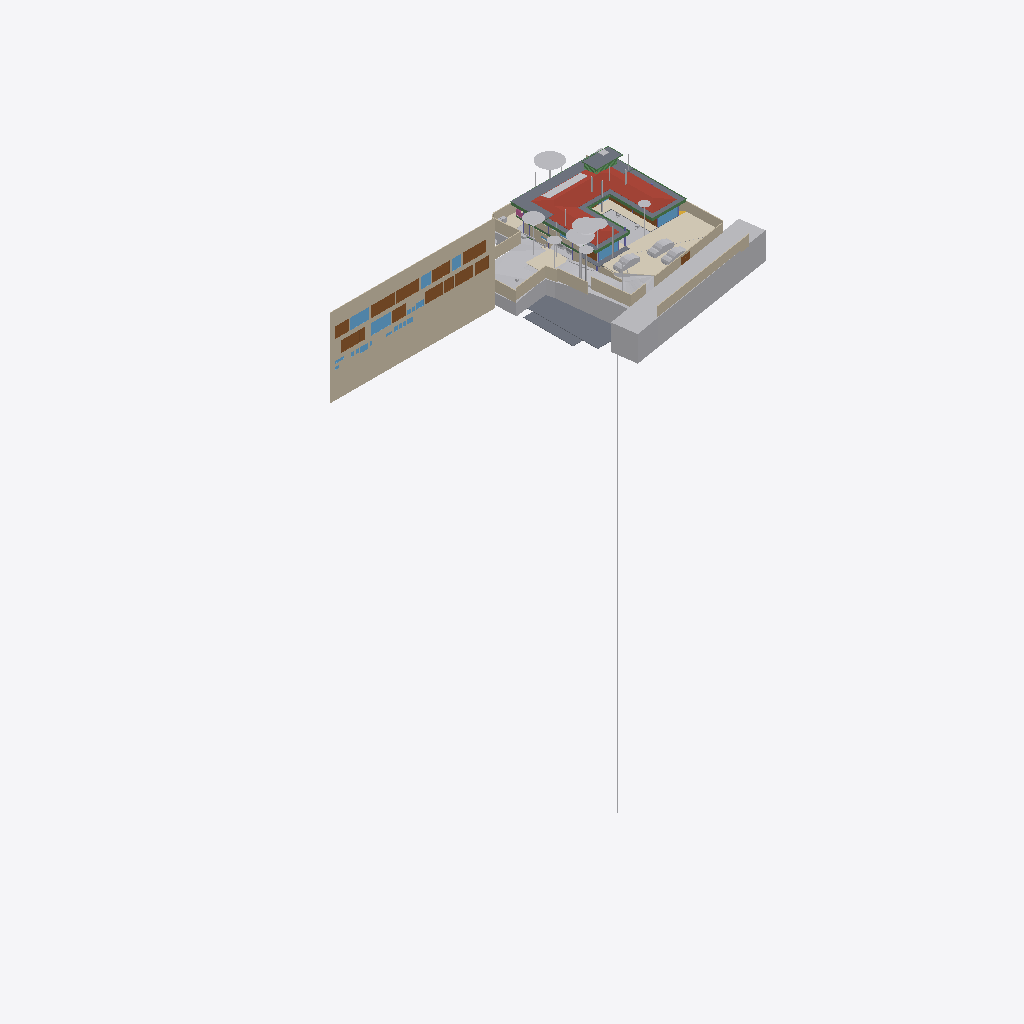
Isometric view of an IFC building model (IFC-SPF (STEP), schema IFC4X3, length unit metre), seen from the south-west, elements coloured by IFC class (only those large enough to see are counted): 38 other elements (light grey), 22 walls (beige), 15 doors (brown), 10 slabs (grey), 10 beams (green), 9 windows (light blue), 4 coverings (cream), 1 roof (red-brown), 1 railing (pink).
Extent 96.7 m × 45.5 m × 138.5 m (x, y, z). Storeys (12): Footing at -3.50 m; Site at -2.70 m; GF at -2.65 m; Electrical at 0.00 m; Plumbing at 0.00 m; Road Level at 0.00 m; Areacalc at 0.00 m; FF at 0.45 m; FF Lintel at 3.15 m; schedule at 3.50 m; SF at 3.65 m; Terrace at 5.00 m. Elements (1098): 153 IfcBeam, 104 IfcSlab, 99 IfcWall, 95 IfcCovering, 75 IfcSwitchingDevice, 72 IfcPipeSegment, 47 IfcLightFixture, 46 IfcColumn, 41 IfcDoor, 39 IfcFurniture, 36 IfcWindow, 31 IfcElectricDistributionBoard.

HEADER;
FILE_DESCRIPTION(('ViewDefinition [CoordinationView]'),'2;1');
FILE_NAME('Manilal.ifc','2025-08-27T17:06:40+05:30',(''),(''),'IfcOpenShell 0.8.3-post1','Bonsai 0.8.3-post1','');
FILE_SCHEMA(('IFC4X3'));
ENDSEC;
DATA;
#24581=IFCPROJECT('2TuuvCHJz54PsFPcraEbH$',$,'My Project',$,$,$,$,(#53,#354),#24580);
#35019=IFCSITE('0lpfVeOW52QfroqLYyHNY2',$,'My Site',$,$,#28,$,$,$,$,$,$,$,$);
#35435=IFCBUILDING('0MzaWOaS178x5FMqOflU3C',$,'My Building',$,$,#33,$,$,$,$,$,$);
#30840=IFCBUILDINGSTOREY('09kFoqoxrCvB1_fcEsMZsQ',$,'FF',$,$,#38,$,$,$,$);
#33791=IFCBUILDINGSTOREY('0zoFHJ9PnFW80M$mIVDQW3',$,'GF',$,$,#258,$,$,$,$);
#35436=IFCBUILDINGSTOREY('0MckaoTknA3edZMUNhTyAK',$,'SF',$,$,#6262,$,$,$,$);
#35437=IFCBUILDINGSTOREY('0DtUgpQ1b6nBmkLmvc_ehu',$,'FF Lintel',$,$,#3248,$,$,$,$);
#35438=IFCBUILDINGSTOREY('2nxT8wHGnDX9t8LjuK$yoz',$,'Footing',$,$,#16334,$,$,$,$);
#35439=IFCBUILDINGSTOREY('2JRfeNnUP7R92jcKtKmwj5',$,'Electrical',$,$,#5283,$,$,$,$);
#35440=IFCBUILDINGSTOREY('0fi$VcvNr0Zu6wnPuK6jDB',$,'Plumbing',$,$,#12883,$,$,$,$);
#35441=IFCBUILDINGSTOREY('0qJiDzySr4lhgisX7t8beM',$,'Site',$,$,#6749,$,$,$,$);
#35442=IFCBUILDINGSTOREY('33UZQ2TSvAg8IY4x5QCp2i',$,'schedule',$,$,#2336,$,$,$,$);
#35448=IFCBUILDINGSTOREY('3LpnsPikv4mRTBpfC3WQtx',$,'Road Level',$,$,#35447,$,$,$,$);
#35454=IFCBUILDINGSTOREY('2oUibsQsXAPxeAaTU5dGGW',$,'Terrace',$,$,#35453,$,$,$,$);
#35455=IFCBUILDINGSTOREY('3JrIAq4xL0avIQ8pEnV5X6',$,'Areacalc',$,$,#28105,$,$,$,$);
#26208=IFCWALL('39NBZ$Y4H9UeVfIVxICpeX',$,'Wall',$,$,#2341,#26207,'',$);
#29425=IFCGEOGRAPHICELEMENT('20M0x6_hv1D8u5ftoKpVy3',$,'Road',$,$,#29400,#29424,$,.TERRAIN.);
#6599=IFCGEOGRAPHICELEMENT('1mqx3WFMb0_xZzgY5_pKpf',$,'Site',$,$,#6441,#6598,$,.TERRAIN.);
#19648=IFCROOF('188ChkeVP4PP3HZ1_FwQ2Y',$,'Roof',$,$,#19588,#19647,$,.HIP_ROOF.);
#6804=IFCCOVERING('0wVm3FyC1DcRA3R7QYk_cw',$,'Covering',$,$,#104629,#6803,$,$);
#28131=IFCSLAB('39q3J0Avn2axyYxQecralg',$,'FF',$,$,#28123,#28130,$,$);
#16209=IFCSLAB('2Ni7UfUwb4of1NRt7pcP4e',$,'Slab',$,$,#16201,#16208,$,$);
#68931=IFCWALL('1WNacC15X0Xf0V_b60Qnrw',$,'Wall',$,$,#68916,#68930,$,$);
#14006=IFCEARTHWORKSCUT('3NfQzW2p90kemh8IGcUxhf',$,'roader',$,$,#13849,#14005,$,.PAVEMENTMILLING.);
#16226=IFCSLAB('25EiGLyX5BKxeS54E7G1re',$,'Slab',$,$,#16214,#16225,$,$);
#49673=IFCSLAB('07r2B4jwr7$9NI9prgbzaX',$,'GF',$,$,#49665,#49672,$,$);
#19241=IFCEARTHWORKSFILL('1Znkwxu0n0meOY5Z$J5ocC',$,'New',$,$,#19208,#19240,$,.SLOPEFILL.);
#17773=IFCCOVERING('0_sfUdWJL30geCimsSdPtS',$,'Covering',$,$,#17761,#17772,$,$);
#7198=IFCWALL('27WVA19Qv4efvQm6cWiqsn',$,'Wall',$,$,#7183,#7197,$,$);
#52375=IFCGEOGRAPHICELEMENT('3uYxZnds99jOH$HzfZr4nt',$,'Plaav','43dia, 135c',$,#52304,#52374,$,.VEGETATION.);
#13800=IFCCOVERING('03Ox3hl4j9nvRXKoGSaXGU',$,'Covering',$,$,#13792,#13799,$,$);
#18325=IFCBOREHOLE('1fqyZKm99FCB9RePUocI_6',$,'Borehole',$,$,#18304,#18324,$);
#16196=IFCSLAB('2HYCoI0uf8CwWU71Eeg8K8',$,'Slab',$,$,#16184,#16195,$,$);
#6852=IFCWALL('10l$0x7lzBbBMMGF1qxI0s',$,'Wall',$,$,#6830,#6851,$,$);
#7070=IFCWALL('1HPS5ge59FQA3Ucv4$dmpm',$,'Wall',$,$,#6754,#7069,$,$);
#6947=IFCWALL('2oOsi6buvCeB4sZT1ijFA2',$,'Wall',$,$,#6925,#6946,$,$);
#52147=IFCGEOGRAPHICELEMENT('00i077OX9F1QAiqaHlhRfb',$,'Plaav','32dia, 101c',$,#52076,#52146,$,.VEGETATION.);
#7055=IFCWALL('2Y2Bm57Cb8Exxz7st0aRUc',$,'Wall',$,$,#7026,#7054,$,$);
#27274=IFCSLAB('3CWvIDU8b5ovMmi84oWpbg',$,'Covering.004',$,$,#27266,#27273,$,.FLOOR.);
#52223=IFCGEOGRAPHICELEMENT('2hWh3TuZPCwB0qwf7zQl8W',$,'Plaav','48dia, 150c',$,#52152,#52222,$,.VEGETATION.);
#7158=IFCWALL('2UlyJbGOL47vem9W3W5T7b',$,'Wall',$,$,#7129,#7157,$,$);
#33545=IFCGEOGRAPHICELEMENT('3hzKcHmG15MBT$Lf89GHXN',$,'PureSite',$,$,#33382,#33544,$,.TERRAIN.);
#33349=IFCVEHICLE('2$JJjIzDr6fuhTHFNPOXyx',$,'Vehicle',$,$,#33326,#33348,$,$);
#42909=IFCDOOR('0ZbVB8BYT7bh7R3lS5K4Y7',$,'Door',$,$,#42886,#42908,'10',$,$,$,$,$);
#45196=IFCDOOR('0Cx741JWP34B0IOSsj8AwF',$,'Door',$,$,#45173,#45195,'03',$,$,$,$,$);
#32708=IFCVEHICLE('1yICD2o296ROLrpKuhe72z',$,'Vehicle',$,$,#32685,#32707,$,$);
#6967=IFCWALL('2QiW7TnGvAygi5PkoeW31n',$,'Wall',$,$,#6952,#6966,$,$);
#45100=IFCDOOR('3tvBACzP54zAu4dBSuBlEW',$,'Door',$,$,#45077,#45099,'04',$,$,$,$,$);
#42843=IFCDOOR('315c6MZvz2Vu3GScXjqG9Z',$,'Door',$,$,#42820,#42842,'8_9',$,$,$,$,$);
#53037=IFCGEOGRAPHICELEMENT('1t8_yIv7T9Iwdci473Ya_N',$,'Plaav','100dia, 32c',$,#52934,#53036,$,.VEGETATION.);
#7104=IFCWALL('1v3BeDslv3W8LfR3WiqTEd',$,'Wall',$,$,#7075,#7103,$,$);
#6886=IFCWALL('10RvTK_K97Xg3Zon6pJwxP',$,'Wall',$,$,#6857,#6885,$,$);
#43078=IFCWINDOW('2DeDtvcD95n9obXC_GiA8e',$,'Window',$,$,#43048,#43077,'11',$,$,$,$,$);
#33377=IFCVEHICLE('375bP1QIr5xwaw0xewwnFn',$,'Vehicle',$,$,#33354,#33376,$,$);
#82845=IFCWINDOW('2gioTK5hP9oPss3G6Q03Gx',$,'Window',$,$,#82815,#82844,'02',$,$,$,$,$);
#17638=IFCWALL('2U66_ERPrD$A$2PTOc1bPA',$,'Wall',$,$,#17623,#17637,$,$);
#31366=IFCDOOR('27z1x9RsX6LgRJPHzITZpv',$,'Door',$,$,#31343,#31365,'18',$,$,$,$,$);
#26087=IFCDOOR('14nYxT67979h0x8IodW7tf',$,'Door',$,$,#26064,#26086,'06',$,$,$,$,$);
#31333=IFCDOOR('1SLbyPnp1A9vNmoEJ7CsnC',$,'Door',$,$,#31310,#31332,'16',$,$,$,$,$);
#28118=IFCSLAB('2FJ3LPJyP5i9m96Y9aA2s2',$,'Verandah',$,$,#28110,#28117,$,$);
#102997=IFCSLAB('2G7fvCafTFV8E99n8nuimN',$,'Slab',$,$,#103142,#103049,$,$);
#7021=IFCWALL('3MfSYaOiTA4AjSKpPvRhyi',$,'Wall',$,$,#6992,#7020,$,$);
#24570=IFCWINDOW('3e$JQaRRzFH9WozykfD$tZ',$,'Window',$,$,#24460,#24569,'11',$,$,$,$,$);
#2503=IFCDOOR('37mQgnczv1g9Ewv5DQsnil',$,'Door',$,$,#2351,#2502,'25',$,$,$,$,$);
#43127=IFCDOOR('0LFTQmup1188idDF4qs$QS',$,'Door',$,$,#43104,#43126,'12',$,$,$,$,$);
#89375=IFCDOOR('0ismyRsjL7AvOieOoKLFLm',$,'Door',$,$,#89352,#89374,'01',$,$,$,$,$);
#7178=IFCWALL('3DOK2PUDn3QwM2HLeZR6QD',$,'Wall',$,$,#7163,#7177,$,$);
#13787=IFCCOVERING('07ka7WgDv0nO2Dwi6RpJJI',$,'Covering',$,$,#13779,#13786,$,$);
#29351=IFCWINDOW('2LZJ1AvFfBbghYgOnSiaBb',$,'Window',$,$,#29321,#29350,'02',$,$,$,$,$);
#51459=IFCGEOGRAPHICELEMENT('1u9Vu38RXEhh_UPeYqTaju',$,'Theng','22dia, 70c',$,#51388,#51458,$,.VEGETATION.);
#7259=IFCWALL('2qQNxnpy98iB6JMyhLi2FK',$,'Wall',$,$,#7230,#7258,$,$);
#18906=IFCBEAM('0qH_dKLj5CKhNXTG2DYY06',$,'Beam',$,$,#18880,#18905,$,$);
#18875=IFCBEAM('2C1gwTeIv6R8TmGo509jsR',$,'Beam',$,$,#18849,#18874,$,$);
#45148=IFCWINDOW('1dDo4P8$H5zBiQyvjwcA1W',$,'Window',$,$,#45125,#45147,'05',1.5,1.70000004768372,$,$,$);
#50980=IFCDOOR('2t8H1$Qmn75hjpQEbZl$51',$,'Door',$,$,#50957,#50979,'17',$,$,$,$,$);
#52795=IFCGEOGRAPHICELEMENT('2HKwYd2hP5kwYPwsxsi9gZ',$,'Theng','22dia, 70c',$,#52724,#52794,$,.VEGETATION.);
#2980=IFCWALL('2oouJeu9XF0PkUjeEvxQOm',$,'Wall',$,$,#2965,#2979,$,$);
#20459=IFCEARTHWORKSCUT('0lv4XU7zX8PPDYPdO7aOdg',$,'Cut',$,$,#20447,#20458,$,.BASE_EXCAVATION.);
#42753=IFCWINDOW('2Oi5mWoHbF_gnh_9AC2HBl',$,'Window',$,$,#42730,#42752,'07',1.5,1.70000004768372,$,$,$);
#52585=IFCGEOGRAPHICELEMENT('0hsZNGz3r5Tu3GwqCRHqIa',$,'Theng','25dia, 80c',$,#52514,#52584,$,.VEGETATION.);
#18751=IFCBEAM('3msecch2zBUOeV2BkTlji6',$,'Beam',$,$,#18722,#18750,$,$);
#24823=IFCWALL('1L3aCByCT2RR$DiJTF12wq',$,'Wall',$,$,#24808,#24822,$,$);
#16243=IFCSLAB('1PyTS7F2LAWRr4yuGmSOaE',$,'Slab',$,$,#16231,#16242,$,$);
#19113=IFCWALL('1crKF7OzfEueqHOG3fDoho',$,'Wall',$,$,#19098,#19112,$,$);
#52299=IFCGEOGRAPHICELEMENT('3MDxNaPHbBCuseLaSOAnvG',$,'Theng','27dia, 85c',$,#52228,#52298,$,.VEGETATION.);
#18813=IFCBEAM('3ZwR1mU3j4mRYH5GbVzWyx',$,'Beam',$,$,#18787,#18812,$,$);
#29453=IFCDOOR('2t$p1hgeX2Y9d6XgGeH1wU',$,'Door',$,$,#29430,#29452,'10',$,$,$,$,$);
#3240=IFCWALL('2FDZc$1Z57bgSDQnhsHhc1',$,'Wall',$,$,#3225,#3239,$,$);
#18782=IFCBEAM('10LxUqtgbFAQRhzIckOuGH',$,'Beam',$,$,#18756,#18781,$,$);
#6787=IFCDOOR('1uL9EDzeL19wcifriN_Oc$',$,'Door',$,$,#6764,#6786,$,1.79999995231628,3.0,$,$,$);
#16718=IFCBEAM('3NjOYz9cT158x52OLX4IuM',$,'Beam',$,$,#16706,#16717,$,$);
#28903=IFCDOOR('0abo0sfkX2yO6I5W4AOpFJ',$,'Door',$,$,#28730,#28902,'8_9',$,$,$,$,$);
#18844=IFCBEAM('0q554weub4Iwu4PjffBSJv',$,'Beam',$,$,#18818,#18843,$,$);
#52071=IFCGEOGRAPHICELEMENT('2HxlE6G_91e9LYErU$Y34S',$,'Theng','24dia, 75c',$,#51942,#52070,$,.VEGETATION.);
#31043=IFCEARTHWORKSFILL('3O_GobqT1E4v3eEFWom1zq',$,'Cube',$,$,#31017,#31042,$,.SLOPEFILL.);
#24262=IFCDOOR('1uJlX1khv2VPLMtET6vexc',$,'Door',$,$,#24239,#24261,'01',$,$,$,$,$);
#55295=IFCAIRTERMINALBOX('0DCFUThjX2XQ_1bX$oFkVb',$,'AirTerminalBox',$,$,#55257,#55294,$,$);
#52509=IFCGEOGRAPHICELEMENT('1TdNfY2DD3jxBXQWXRN6pI',$,'Plaav','35dia, 110c',$,#52380,#52508,$,.VEGETATION.);
#43400=IFCWINDOW('2FUxJIMIP8WeEaHO75uZ5y',$,'Window',$,$,#43363,#43399,'15',1.5,1.70000004768372,$,$,$);
#20534=IFCEARTHWORKSCUT('1orBtrQ6r9QBXstUuMTyak',$,'Cut',$,$,#20521,#20533,$,.BASE_EXCAVATION.);
#5895=IFCWINDOW('39fUEjXW5ElwQPPWsWi6zd',$,'Window',$,$,#5722,#5894,'23',1.5,1.70000004768372,$,$,$);
#20336=IFCEARTHWORKSCUT('1Tsuz9sRb3YODMAWko00m1',$,'Cut',$,$,#20323,#20335,$,.BASE_EXCAVATION.);
#16139=IFCSLAB('0NFoBJ7x16vuY9LiwMLG$L',$,'Slab',$,$,#16131,#16138,$,$);
#32789=IFCVEHICLE('0rzGDxo0H1CRYsT$ARQpVS',$,'Vehicle',$,$,#32766,#32788,$,$);
#6825=IFCWALL('0dMaumaK11Re$pxoZyVSQ9',$,'Wall',$,$,#6810,#6824,$,$);
#16579=IFCBEAM('2KiRdb_sj1xhSO7a1GJ4D5',$,'Beam',$,$,#16567,#16578,$,$);
#19033=IFCWALL('1SwvN4fJvBKBKhVIqKXn0i',$,'Wall',$,$,#19018,#19032,$,$);
#32680=IFCVEHICLE('09kCGSf$LDBwv0agp2PRhM',$,'Vehicle',$,$,#32142,#32679,$,$);
#14121=IFCUNITARYEQUIPMENT('1P6lCedvD5Xger8vGxUADY',$,'UnitaryEquipment',$,$,#14098,#14120,$,$);
#18687=IFCRAILING('2w0tP4HwL6TuQJ7VLixJL3',$,'Railing',$,'FRAMELESS_PANEL',#18663,#18686,$,.USERDEFINED.);
#13608=IFCSOLARDEVICE('2NoryxAJL8wg76hjq7Byl_',$,'SolarDevice',$,$,#13599,#13607,$,$);
#53305=IFCGEOGRAPHICELEMENT('0JCBWUW3bDYf6SdZoT5sft',$,'Theng','25dia, 80c',$,#53176,#53304,$,.VEGETATION.);
#56244=IFCBEAM('22$tp28gPD$eEii1Cu_NBP',$,'Beam',$,$,#56218,#56243,$,$);
#2640=IFCWALL('1zYAwAgZ94A9q2Xf$lP7Cn',$,'Wall',$,$,#2625,#2639,$,$);
#13594=IFCSOLARDEVICE('07RrhEOYvEvvhPUSO_SFeW',$,'SolarDevice',$,$,#13571,#13593,$,$);
#13636=IFCSOLARDEVICE('1NLWD$_lP99xok8FHiXBf3',$,'SolarDevice',$,$,#13627,#13635,$,$);
#13650=IFCSOLARDEVICE('2icZ0COM5FZA$904MkAnYe',$,'SolarDevice',$,$,#13641,#13649,$,$);
#13664=IFCSOLARDEVICE('3nXyxughj7Dh_4it51tkCh',$,'SolarDevice',$,$,#13655,#13663,$,$);
#13692=IFCSOLARDEVICE('3NOhCXTF1Em82ofZiZmE8w',$,'SolarDevice',$,$,#13683,#13691,$,$);
#13706=IFCSOLARDEVICE('3ZE0KWXOv4AA5psVNm9lcB',$,'SolarDevice',$,$,#13697,#13705,$,$);
#13720=IFCSOLARDEVICE('17OQILgOj1oxRESUqSAxjX',$,'SolarDevice',$,$,#13711,#13719,$,$);
#18968=IFCBEAM('1cQ_XveKf3IhgOfAWmUbUT',$,'Beam',$,$,#18942,#18967,$,$);
#37428=IFCWINDOW('0oGrqBU2TDcBkZ3jd4VcFG',$,'Window',$,$,#37391,#37427,'30',1.5,1.70000004768372,$,$,$);
#52719=IFCGEOGRAPHICELEMENT('3XubHE4kj7PQ$DpXvJgk9n',$,'Theng','24dia, 75c',$,#52590,#52718,$,.VEGETATION.);
#53171=IFCGEOGRAPHICELEMENT('1ed7kOzBzFsfr4ZZu7I5l9',$,'Plaav','29dia, 90c',$,#53042,#53170,$,.VEGETATION.);
ENDSEC;
